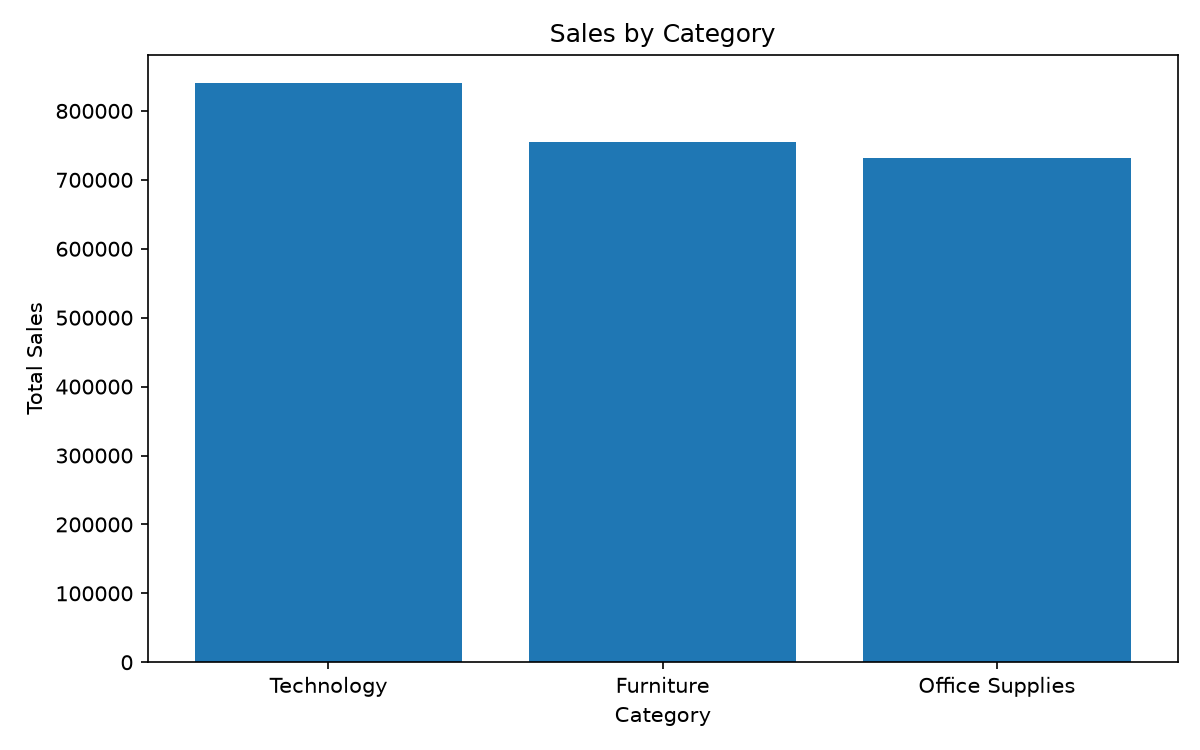

The file beside this chart, header and first rows:
Category, Sales
Technology, 839893
Furniture, 754748
Office Supplies, 731893
